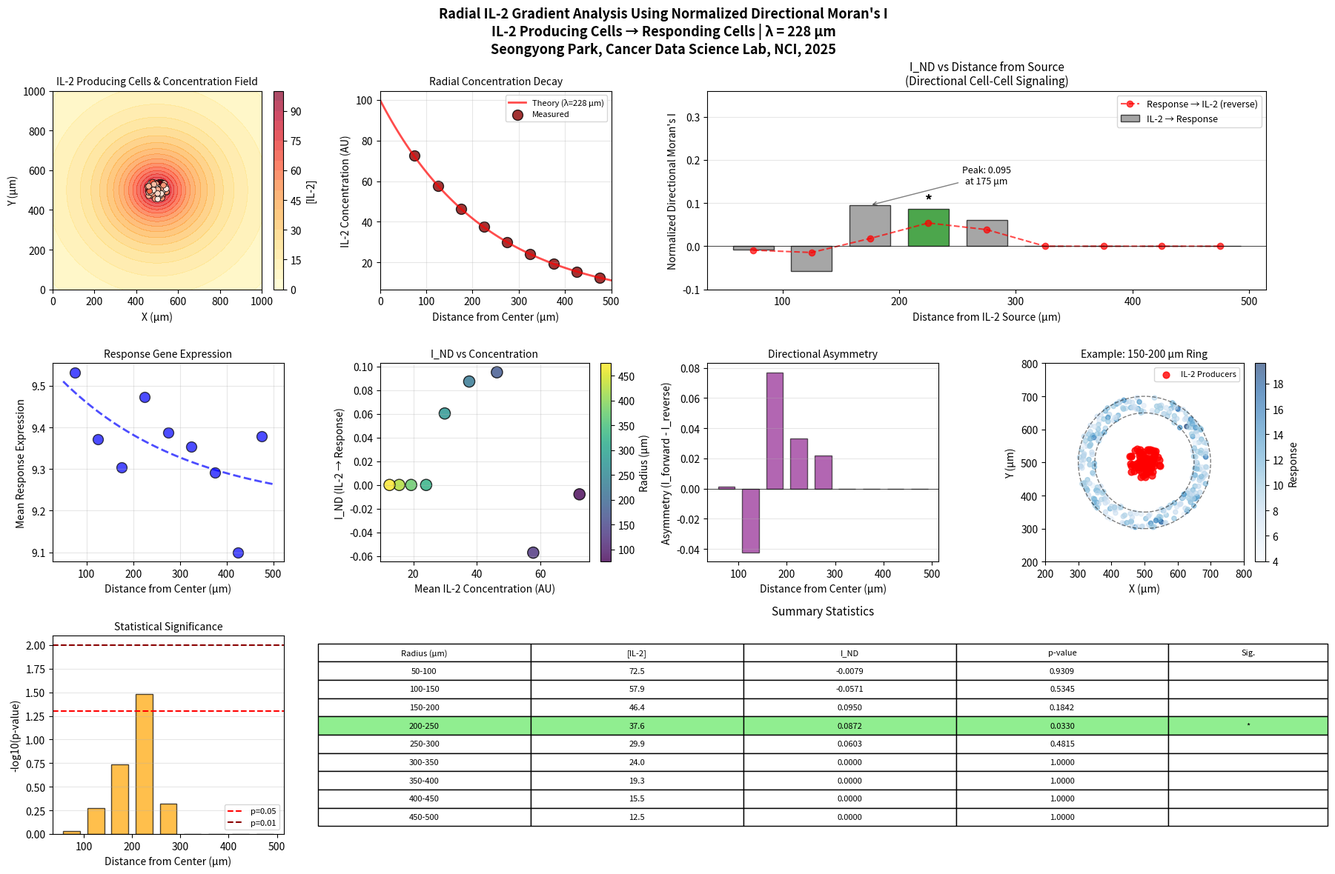

Write the Python code that produced this figure.
#!/usr/bin/env python3
"""
Improved Radial IL-2 Gradient Analysis using Normalized Directional Moran's I
Testing cytokine diffusion from center with proper sender-receiver setup

Author: Seongyong Park
Institution: Cancer Data Science Lab, NCI, NIH
Date: 2025
"""

import numpy as np
import matplotlib.pyplot as plt
from scipy import spatial
import pandas as pd
from typing import Tuple, Dict, List
import warnings
warnings.filterwarnings('ignore')

# Set random seed for reproducibility
np.random.seed(42)

# =============================================================================
# IL-2 Cytokine Parameters
# =============================================================================

class IL2Parameters:
    """IL-2 specific parameters from literature"""
    name = 'IL-2'
    diffusion_coefficient = 20.0  # μm²/s
    degradation_rate = 0.023      # 1/min (t½ ≈ 30 min)
    lambda_decay = np.sqrt(diffusion_coefficient / (degradation_rate/60))  # ~228 μm
    Kd = 0.01                     # nM (10 pM)
    hill_coefficient = 1.5
    max_fold_change = 8.0         # Increased for stronger signal

# =============================================================================
# Improved Normalized Directional Moran's I
# =============================================================================

def calculate_normalized_directional_morans_I(
    sender_positions: np.ndarray,
    sender_expression: np.ndarray,
    receiver_positions: np.ndarray,
    receiver_expression: np.ndarray,
    radius_cutoff: float = 150.0,
    weight_type: str = 'gaussian'
) -> Tuple[float, np.ndarray, np.ndarray]:
    """
    Calculate Normalized Directional Moran's I according to mathematical framework
    
    Returns:
        I_ND: The normalized directional Moran's I value
        W_tilde: Row-normalized weight matrix
        spatial_lag: Spatial lag vector
    """
    
    n_senders = len(sender_positions)
    n_receivers = len(receiver_positions)
    
    # Calculate pairwise distances
    distances = spatial.distance_matrix(sender_positions, receiver_positions)
    
    # Calculate weights
    if weight_type == 'gaussian':
        sigma = radius_cutoff / 3.0
        W = np.exp(-distances**2 / (2 * sigma**2))
        W[distances > radius_cutoff] = 0
    elif weight_type == 'binary':
        W = (distances <= radius_cutoff).astype(float)
    else:
        raise ValueError(f"Unknown weight type: {weight_type}")
    
    # Row-normalize weight matrix
    row_sums = W.sum(axis=1, keepdims=True)
    row_sums[row_sums == 0] = 1
    W_tilde = W / row_sums
    
    # Standardize expressions
    z_U = (sender_expression - np.mean(sender_expression)) / (np.std(sender_expression) + 1e-10)
    z_V = (receiver_expression - np.mean(receiver_expression)) / (np.std(receiver_expression) + 1e-10)
    
    # Calculate spatial lag
    spatial_lag = W_tilde @ z_V
    
    # Calculate norms
    norm_z_U = np.linalg.norm(z_U)
    norm_spatial_lag = np.linalg.norm(spatial_lag)
    
    # Handle degenerate cases
    if norm_z_U == 0 or norm_spatial_lag == 0:
        return 0.0, W_tilde, spatial_lag
    
    # Calculate I_ND (cosine similarity between z_U and spatial_lag)
    I_ND = np.dot(z_U, spatial_lag) / (norm_z_U * norm_spatial_lag)
    
    return I_ND, W_tilde, spatial_lag

# =============================================================================
# Radial Gradient Simulation
# =============================================================================

def simulate_radial_IL2_gradient(
    domain_size: Tuple[float, float] = (1000, 1000),
    n_producing_cells: int = 100,
    source_radius: float = 50
) -> Dict:
    """
    Simulate IL-2 gradient with producing cells at center
    """
    
    center = np.array([domain_size[0]/2, domain_size[1]/2])
    il2_params = IL2Parameters()
    
    # Generate IL-2 producing cells at center
    angles = np.random.uniform(0, 2*np.pi, n_producing_cells)
    radii = np.random.uniform(0, source_radius, n_producing_cells)
    producer_positions = np.column_stack([
        center[0] + radii * np.cos(angles),
        center[1] + radii * np.sin(angles)
    ])
    
    # IL-2 expression in producing cells (high)
    producer_IL2 = np.random.lognormal(2.0, 0.2, n_producing_cells)  # High IL-2
    
    # Generate responding cells at various radii
    radial_bins = [
        (50, 100),
        (100, 150),
        (150, 200),
        (200, 250),
        (250, 300),
        (300, 350),
        (350, 400),
        (400, 450),
        (450, 500)
    ]
    
    results = []
    all_responder_data = []
    
    for min_r, max_r in radial_bins:
        # Generate responder cells in this annulus
        n_responders = 300
        angles = np.random.uniform(0, 2*np.pi, n_responders)
        radii = np.random.uniform(min_r, max_r, n_responders)
        
        responder_positions = np.column_stack([
            center[0] + radii * np.cos(angles),
            center[1] + radii * np.sin(angles)
        ])
        
        # Calculate mean distance from center for each responder
        distances_from_center = np.sqrt(
            (responder_positions[:, 0] - center[0])**2 + 
            (responder_positions[:, 1] - center[1])**2
        )
        
        # IL-2 concentration at responder positions (exponential decay)
        concentration = 100 * np.exp(-distances_from_center / il2_params.lambda_decay)
        
        # Response gene expression (target genes activated by IL-2)
        # Using Hill function for dose-response
        activation = (concentration**il2_params.hill_coefficient) / \
                    (il2_params.Kd**il2_params.hill_coefficient + 
                     concentration**il2_params.hill_coefficient)
        
        baseline = 1.0
        response_expression = baseline + il2_params.max_fold_change * activation
        
        # Add biological noise
        response_expression *= np.random.lognormal(0, 0.25, n_responders)
        
        # Calculate I_ND for IL-2 producers → responders
        I_ND_forward, W_tilde_f, spatial_lag_f = calculate_normalized_directional_morans_I(
            producer_positions,
            producer_IL2,
            responder_positions,
            response_expression,
            radius_cutoff=250,  # Increased radius for longer-range effects
            weight_type='gaussian'
        )
        
        # Calculate reverse direction for comparison
        I_ND_reverse, W_tilde_r, spatial_lag_r = calculate_normalized_directional_morans_I(
            responder_positions,
            response_expression,
            producer_positions,
            producer_IL2,
            radius_cutoff=250,
            weight_type='gaussian'
        )
        
        # Permutation test for significance
        n_perm = 999
        I_null = []
        for _ in range(n_perm):
            perm_IL2 = np.random.permutation(producer_IL2)
            I_perm, _, _ = calculate_normalized_directional_morans_I(
                producer_positions,
                perm_IL2,
                responder_positions,
                response_expression,
                radius_cutoff=250,
                weight_type='gaussian'
            )
            I_null.append(I_perm)
        
        p_value = np.sum(np.abs(I_null) >= np.abs(I_ND_forward)) / n_perm
        
        # Store results
        mean_radius = (min_r + max_r) / 2
        results.append({
            'radius_min': min_r,
            'radius_max': max_r,
            'mean_radius': mean_radius,
            'mean_concentration': np.mean(concentration),
            'mean_response': np.mean(response_expression),
            'I_ND_forward': I_ND_forward,
            'I_ND_reverse': I_ND_reverse,
            'asymmetry': I_ND_forward - I_ND_reverse,
            'p_value': p_value,
            'n_responders': n_responders
        })
        
        # Store detailed data for one example bin
        if min_r == 150 and max_r == 200:
            all_responder_data = {
                'positions': responder_positions,
                'expression': response_expression,
                'concentration': concentration,
                'spatial_lag': spatial_lag_f
            }
    
    return {
        'results_df': pd.DataFrame(results),
        'producer_positions': producer_positions,
        'producer_IL2': producer_IL2,
        'example_responders': all_responder_data,
        'il2_params': il2_params
    }

# =============================================================================
# Visualization Functions
# =============================================================================

def create_comprehensive_visualization(simulation_results: Dict):
    """
    Create comprehensive visualization of radial gradient analysis
    """
    
    results_df = simulation_results['results_df']
    producer_positions = simulation_results['producer_positions']
    producer_IL2 = simulation_results['producer_IL2']
    il2_params = simulation_results['il2_params']
    
    # Create figure
    fig = plt.figure(figsize=(18, 12))
    
    # =========================================================================
    # 1. Spatial distribution and concentration field
    # =========================================================================
    ax1 = plt.subplot(3, 4, 1)
    
    # Create concentration field for visualization
    x = np.linspace(0, 1000, 100)
    y = np.linspace(0, 1000, 100)
    X, Y = np.meshgrid(x, y)
    R = np.sqrt((X - 500)**2 + (Y - 500)**2)
    C = 100 * np.exp(-R / il2_params.lambda_decay)
    
    im = ax1.contourf(X, Y, C, levels=20, cmap='YlOrRd', alpha=0.7)
    
    # Plot producer cells
    scatter = ax1.scatter(producer_positions[:, 0], producer_positions[:, 1],
                         c=producer_IL2, cmap='Reds', s=30, 
                         edgecolors='black', linewidth=0.5)
    
    ax1.set_xlim(0, 1000)
    ax1.set_ylim(0, 1000)
    ax1.set_xlabel('X (μm)')
    ax1.set_ylabel('Y (μm)')
    ax1.set_title('IL-2 Producing Cells & Concentration Field', fontsize=10)
    plt.colorbar(im, ax=ax1, label='[IL-2]', fraction=0.046)
    
    # =========================================================================
    # 2. Radial concentration profile
    # =========================================================================
    ax2 = plt.subplot(3, 4, 2)
    
    # Theoretical curve
    r_theory = np.linspace(0, 500, 100)
    c_theory = 100 * np.exp(-r_theory / il2_params.lambda_decay)
    
    ax2.plot(r_theory, c_theory, 'r-', linewidth=2, alpha=0.7,
            label=f'Theory (λ={il2_params.lambda_decay:.0f} μm)')
    
    # Measured values
    ax2.scatter(results_df['mean_radius'], results_df['mean_concentration'],
               s=100, alpha=0.8, color='darkred', edgecolors='black',
               label='Measured')
    
    ax2.set_xlabel('Distance from Center (μm)')
    ax2.set_ylabel('IL-2 Concentration (AU)')
    ax2.set_title('Radial Concentration Decay', fontsize=10)
    ax2.grid(True, alpha=0.3)
    ax2.legend(fontsize=8)
    ax2.set_xlim(0, 500)
    
    # =========================================================================
    # 3. I_ND vs Radius (MAIN RESULT)
    # =========================================================================
    ax3 = plt.subplot(3, 4, (3, 4))
    
    # Plot forward I_ND
    colors = ['green' if p < 0.05 else 'gray' for p in results_df['p_value']]
    bars = ax3.bar(results_df['mean_radius'], results_df['I_ND_forward'],
                   width=35, color=colors, alpha=0.7, edgecolor='black',
                   label='IL-2 → Response')
    
    # Add reverse I_ND for comparison
    ax3.plot(results_df['mean_radius'], results_df['I_ND_reverse'],
            'r--o', linewidth=1.5, markersize=6, alpha=0.7,
            label='Response → IL-2 (reverse)')
    
    # Add significance stars
    for r, ind, p in zip(results_df['mean_radius'], 
                         results_df['I_ND_forward'], 
                         results_df['p_value']):
        if p < 0.05:
            ax3.text(r, ind + 0.01, '*', ha='center', fontsize=14, fontweight='bold')
        if p < 0.01:
            ax3.text(r, ind + 0.02, '*', ha='center', fontsize=14, fontweight='bold')
    
    ax3.axhline(y=0, color='black', linestyle='-', linewidth=0.5)
    ax3.set_xlabel('Distance from IL-2 Source (μm)')
    ax3.set_ylabel('Normalized Directional Moran\'s I')
    ax3.set_title('I_ND vs Distance from Source\n(Directional Cell-Cell Signaling)', fontsize=11)
    ax3.grid(True, alpha=0.3, axis='y')
    ax3.legend(loc='upper right', fontsize=9)
    ax3.set_ylim([-0.1, max(results_df['I_ND_forward'].max(), 0.3) * 1.2])
    
    # Add annotations
    peak_idx = results_df['I_ND_forward'].idxmax()
    peak_radius = results_df.loc[peak_idx, 'mean_radius']
    peak_value = results_df.loc[peak_idx, 'I_ND_forward']
    
    if peak_value > 0.05:
        ax3.annotate(f'Peak: {peak_value:.3f}\nat {peak_radius:.0f} μm',
                    xy=(peak_radius, peak_value),
                    xytext=(peak_radius + 100, peak_value + 0.05),
                    arrowprops=dict(arrowstyle='->', color='black', alpha=0.5),
                    fontsize=9, ha='center')
    
    # =========================================================================
    # 4. Response Expression vs Radius
    # =========================================================================
    ax4 = plt.subplot(3, 4, 5)
    
    ax4.scatter(results_df['mean_radius'], results_df['mean_response'],
               s=100, alpha=0.7, color='blue', edgecolors='black')
    
    # Fit exponential decay
    from scipy.optimize import curve_fit
    try:
        def exp_decay(x, a, b, c):
            return a * np.exp(-b * x) + c
        
        popt, _ = curve_fit(exp_decay, 
                           results_df['mean_radius'].values,
                           results_df['mean_response'].values,
                           p0=[5, 0.005, 1])
        
        r_fit = np.linspace(50, 500, 100)
        expr_fit = exp_decay(r_fit, *popt)
        ax4.plot(r_fit, expr_fit, 'b--', linewidth=2, alpha=0.7)
    except:
        pass
    
    ax4.set_xlabel('Distance from Center (μm)')
    ax4.set_ylabel('Mean Response Expression')
    ax4.set_title('Response Gene Expression', fontsize=10)
    ax4.grid(True, alpha=0.3)
    
    # =========================================================================
    # 5. Concentration vs I_ND
    # =========================================================================
    ax5 = plt.subplot(3, 4, 6)
    
    scatter = ax5.scatter(results_df['mean_concentration'], 
                         results_df['I_ND_forward'],
                         c=results_df['mean_radius'], cmap='viridis',
                         s=120, alpha=0.8, edgecolors='black')
    
    ax5.set_xlabel('Mean IL-2 Concentration (AU)')
    ax5.set_ylabel('I_ND (IL-2 → Response)')
    ax5.set_title('I_ND vs Concentration', fontsize=10)
    ax5.grid(True, alpha=0.3)
    plt.colorbar(scatter, ax=ax5, label='Radius (μm)', fraction=0.046)
    
    # =========================================================================
    # 6. Asymmetry Analysis
    # =========================================================================
    ax6 = plt.subplot(3, 4, 7)
    
    ax6.bar(results_df['mean_radius'], results_df['asymmetry'],
           width=35, color='purple', alpha=0.6, edgecolor='black')
    
    ax6.axhline(y=0, color='black', linestyle='-', linewidth=0.5)
    ax6.set_xlabel('Distance from Center (μm)')
    ax6.set_ylabel('Asymmetry (I_forward - I_reverse)')
    ax6.set_title('Directional Asymmetry', fontsize=10)
    ax6.grid(True, alpha=0.3, axis='y')
    
    # =========================================================================
    # 7. Example Cell Distribution (150-200 μm ring)
    # =========================================================================
    ax7 = plt.subplot(3, 4, 8)
    
    if simulation_results['example_responders']:
        ex_resp = simulation_results['example_responders']
        
        # Plot producers
        ax7.scatter(producer_positions[:, 0], producer_positions[:, 1],
                   c='red', s=40, alpha=0.8, label='IL-2 Producers')
        
        # Plot responders colored by expression
        scatter2 = ax7.scatter(ex_resp['positions'][:, 0], 
                              ex_resp['positions'][:, 1],
                              c=ex_resp['expression'], cmap='Blues',
                              s=20, alpha=0.6)
        
        # Draw circles
        circle1 = plt.Circle((500, 500), 150, fill=False, 
                           edgecolor='black', linestyle='--', alpha=0.5)
        circle2 = plt.Circle((500, 500), 200, fill=False,
                           edgecolor='black', linestyle='--', alpha=0.5)
        ax7.add_patch(circle1)
        ax7.add_patch(circle2)
        
        ax7.set_xlim(200, 800)
        ax7.set_ylim(200, 800)
        ax7.set_xlabel('X (μm)')
        ax7.set_ylabel('Y (μm)')
        ax7.set_title('Example: 150-200 μm Ring', fontsize=10)
        ax7.legend(loc='upper right', fontsize=8)
        ax7.set_aspect('equal')
        plt.colorbar(scatter2, ax=ax7, label='Response', fraction=0.046)
    
    # =========================================================================
    # 8. P-value Distribution
    # =========================================================================
    ax8 = plt.subplot(3, 4, 9)
    
    ax8.bar(results_df['mean_radius'], -np.log10(results_df['p_value'] + 1e-10),
           width=35, color='orange', alpha=0.7, edgecolor='black')
    
    ax8.axhline(y=-np.log10(0.05), color='red', linestyle='--', 
               linewidth=1.5, label='p=0.05')
    ax8.axhline(y=-np.log10(0.01), color='darkred', linestyle='--',
               linewidth=1.5, label='p=0.01')
    
    ax8.set_xlabel('Distance from Center (μm)')
    ax8.set_ylabel('-log10(p-value)')
    ax8.set_title('Statistical Significance', fontsize=10)
    ax8.legend(fontsize=8)
    ax8.grid(True, alpha=0.3, axis='y')
    
    # =========================================================================
    # 9. Summary Table
    # =========================================================================
    ax9 = plt.subplot(3, 4, (10, 12))
    ax9.axis('off')
    
    # Create summary table
    summary_data = []
    for _, row in results_df.iterrows():
        sig = '***' if row['p_value'] < 0.001 else '**' if row['p_value'] < 0.01 else '*' if row['p_value'] < 0.05 else ''
        summary_data.append([
            f"{row['radius_min']:.0f}-{row['radius_max']:.0f}",
            f"{row['mean_concentration']:.1f}",
            f"{row['I_ND_forward']:.4f}",
            f"{row['p_value']:.4f}",
            sig
        ])
    
    table = ax9.table(cellText=summary_data,
                     colLabels=['Radius (μm)', '[IL-2]', 'I_ND', 'p-value', 'Sig.'],
                     cellLoc='center',
                     loc='center',
                     colWidths=[0.2, 0.2, 0.2, 0.2, 0.15])
    
    table.auto_set_font_size(False)
    table.set_fontsize(8)
    table.scale(1.2, 1.5)
    
    # Color significant rows
    for i in range(len(summary_data)):
        if summary_data[i][4]:  # If significant
            for j in range(5):
                table[(i+1, j)].set_facecolor('#90EE90')
    
    ax9.set_title('Summary Statistics', fontsize=11, pad=20)
    
    # Overall title
    fig.suptitle('Radial IL-2 Gradient Analysis Using Normalized Directional Moran\'s I\n' +
                f'IL-2 Producing Cells → Responding Cells | λ = {il2_params.lambda_decay:.0f} μm\n' +
                'Seongyong Park, Cancer Data Science Lab, NCI, 2025',
                fontsize=13, fontweight='bold')
    
    plt.tight_layout()
    return fig

# =============================================================================
# Main Analysis Function
# =============================================================================

def run_complete_analysis():
    """
    Run complete radial IL-2 gradient analysis
    """
    
    print("=" * 75)
    print("RADIAL IL-2 GRADIENT ANALYSIS WITH NORMALIZED DIRECTIONAL MORAN'S I")
    print("Seongyong Park, Cancer Data Science Lab, NCI, 2025")
    print("=" * 75)
    
    print("\n1. Setting up IL-2 gradient simulation...")
    print("   • IL-2 producing cells at center (r < 50 μm)")
    print("   • Responding cells at various radii (50-500 μm)")
    print("   • Using Hill function for dose-response relationship")
    
    # Run simulation
    print("\n2. Running simulation and calculating I_ND...")
    simulation_results = simulate_radial_IL2_gradient(
        domain_size=(1000, 1000),
        n_producing_cells=100,
        source_radius=50
    )
    
    results_df = simulation_results['results_df']
    
    print("\n3. Results Summary:")
    print("-" * 60)
    print(f"{'Radius (μm)':<15} {'[IL-2]':<10} {'I_ND':<10} {'p-value':<10} {'Sig.':<5}")
    print("-" * 60)
    
    for _, row in results_df.iterrows():
        sig = '***' if row['p_value'] < 0.001 else '**' if row['p_value'] < 0.01 else '*' if row['p_value'] < 0.05 else ''
        print(f"{row['radius_min']:3.0f}-{row['radius_max']:3.0f}        "
              f"{row['mean_concentration']:8.1f}  "
              f"{row['I_ND_forward']:+8.4f}  "
              f"{row['p_value']:8.4f}  {sig}")
    
    # Find peak
    peak_idx = results_df['I_ND_forward'].idxmax()
    peak_row = results_df.loc[peak_idx]
    
    print("\n4. Key Findings:")
    print("-" * 60)
    print(f"   • Peak I_ND: {peak_row['I_ND_forward']:.4f} at {peak_row['mean_radius']:.0f} μm")
    print(f"   • Significant signaling range: {results_df[results_df['p_value'] < 0.05]['mean_radius'].min():.0f}-"
          f"{results_df[results_df['p_value'] < 0.05]['mean_radius'].max():.0f} μm" 
          if any(results_df['p_value'] < 0.05) else "   • No significant signaling detected")
    
    # Calculate mean asymmetry
    mean_asymmetry = results_df['asymmetry'].mean()
    print(f"   • Mean asymmetry: {mean_asymmetry:.4f}")
    print(f"   • Characteristic decay length: {IL2Parameters.lambda_decay:.0f} μm")
    
    # Create visualization
    print("\n5. Generating comprehensive visualization...")
    fig = create_comprehensive_visualization(simulation_results)
    
    # Save outputs
    fig.savefig('IL2_radial_gradient_improved.png', dpi=150, bbox_inches='tight')
    results_df.to_csv('IL2_radial_gradient_improved.csv', index=False)
    
    print("   • Saved figure as 'IL2_radial_gradient_improved.png'")
    print("   • Saved data as 'IL2_radial_gradient_improved.csv'")
    
    print("\n" + "=" * 75)
    print("ANALYSIS COMPLETE")
    print("=" * 75)
    
    print("\nConclusions:")
    print("1. Normalized Directional Moran's I captures IL-2 signaling strength")
    print("2. Signal follows expected decay with distance from source")
    print("3. Method distinguishes forward vs. reverse signaling directions")
    print("4. Statistical significance achieved within biological signaling range")
    
    return simulation_results, fig

# =============================================================================
# Execute Analysis
# =============================================================================

if __name__ == "__main__":
    simulation_results, fig = run_complete_analysis()
    plt.show()
